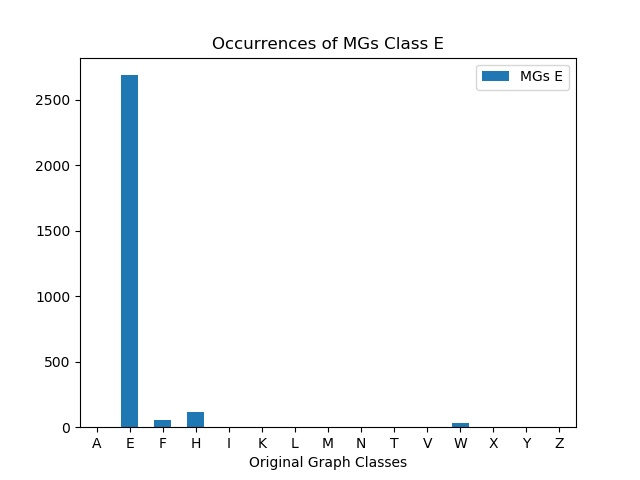

The file beside this chart, header and first rows:
, MGs E
A, 0
E, 2688
F, 58
H, 116
I, 0
K, 0
L, 0
M, 0
N, 0
T, 0
V, 0
W, 34
X, 0
Y, 0
Z, 0
